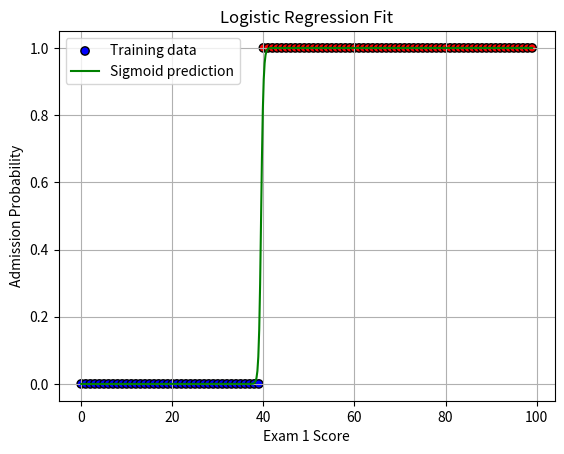

Recreate this plot in Python.
import numpy as np
import matplotlib.pyplot as plt

X_train = np.arange(100)
X_train = np.reshape(X_train,[100,1])
y_train = np.ones(100)
for i in range(100):
    if i < 40:
        y_train[i] = 0
X_mean = np.mean(X_train,axis=0)
X_std = np.std(X_train,axis=0)
X_norm = (X_train-X_mean)/ X_std


def z_x(X,w,b):
    z = np.dot(X,w)+b
    return z

def sigmoid(X,w,b):
    z = z_x(X,w,b)
    sig_z = 1/(1+np.exp(-z))
    return sig_z

def cost(X,y,w,b):
    m = np.shape(X)[0]
    sig = sigmoid(X,w,b)
    
    c = -(1/m)*np.sum(y*np.log(sig+1e-15)+(1-y)*np.log(1-sig+1e-15))
    
    return c
def reg(X,y,w,b,itr,a):
    m = np.shape(X)[0]
    for i in range(itr):
        error = sigmoid(X,w,b)-y
        w-= (a/m)*np.dot(X.T,error)
        b-= (a/m)*np.sum(error)
        
        if((i+1)%1000==0):
            print(f"at itr {i} cost = {cost(X,y,w,b)}")
        
    return w,b

w_init = np.zeros(1)
b_init = 0

w_init,b_init = reg(X_norm,y_train,w_init,b_init,1000000,0.99)


x_vals = np.linspace(X_train.min(), X_train.max(), 500).reshape(-1, 1)
x_vals_norm = (x_vals - X_mean) / X_std
y_probs = sigmoid(x_vals_norm, w_init, b_init)

plt.scatter(X_train, y_train, label="Training data", c=y_train, cmap='bwr', edgecolors='k')
plt.plot(x_vals, y_probs, color='green', label='Sigmoid prediction')
plt.xlabel("Exam 1 Score")
plt.ylabel("Admission Probability")
plt.title("Logistic Regression Fit")
plt.legend()
plt.grid(True)
plt.show()